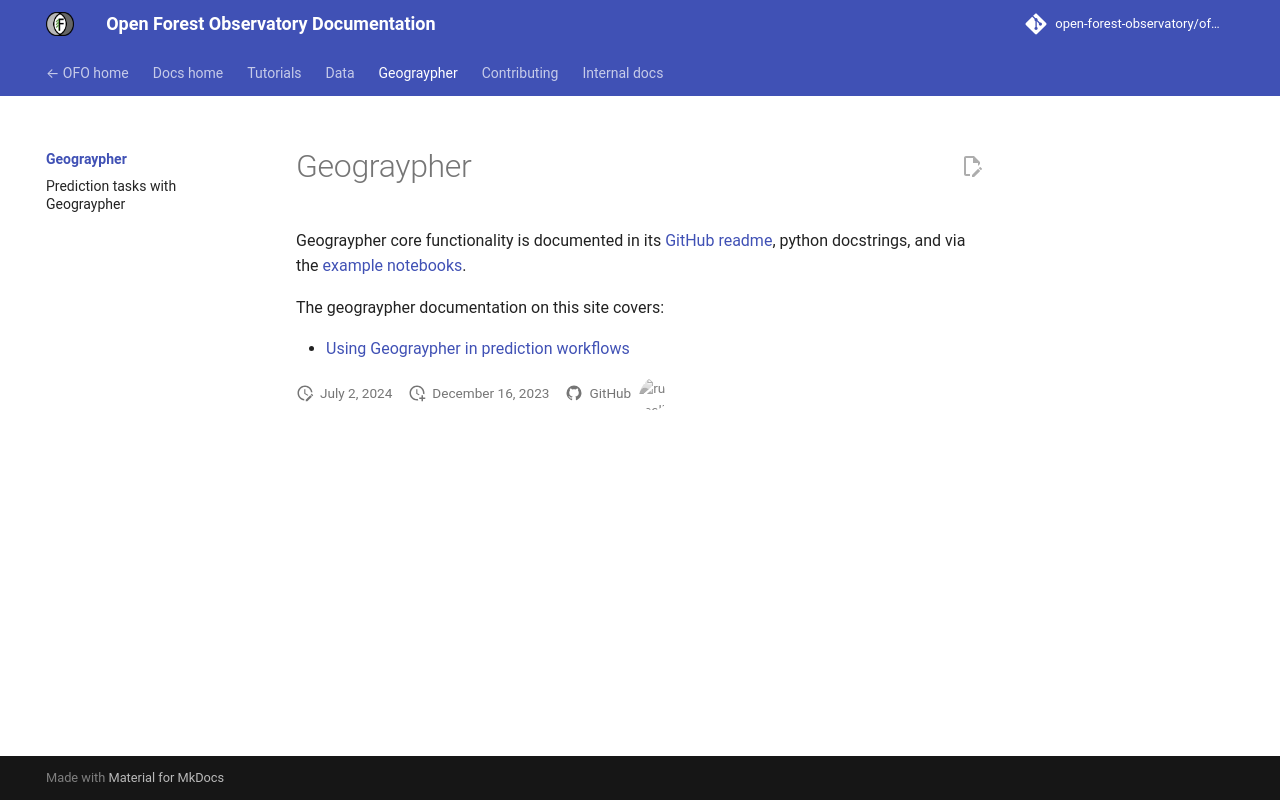

repository: open-forest-observatory/ofo-docs · page: geograypher/index.html · generator: mkdocs

---
weight: 10

---

# Geograypher

Geograypher core functionality is documented in its [GitHub readme](https://github.com/open-forest-observatory/geograypher), python docstrings, and via the [example notebooks](https://github.com/open-forest-observatory/geograypher/tree/main/examples).

The geograypher documentation on this site covers:

- [Using Geograypher in prediction workflows](prediction.md)
